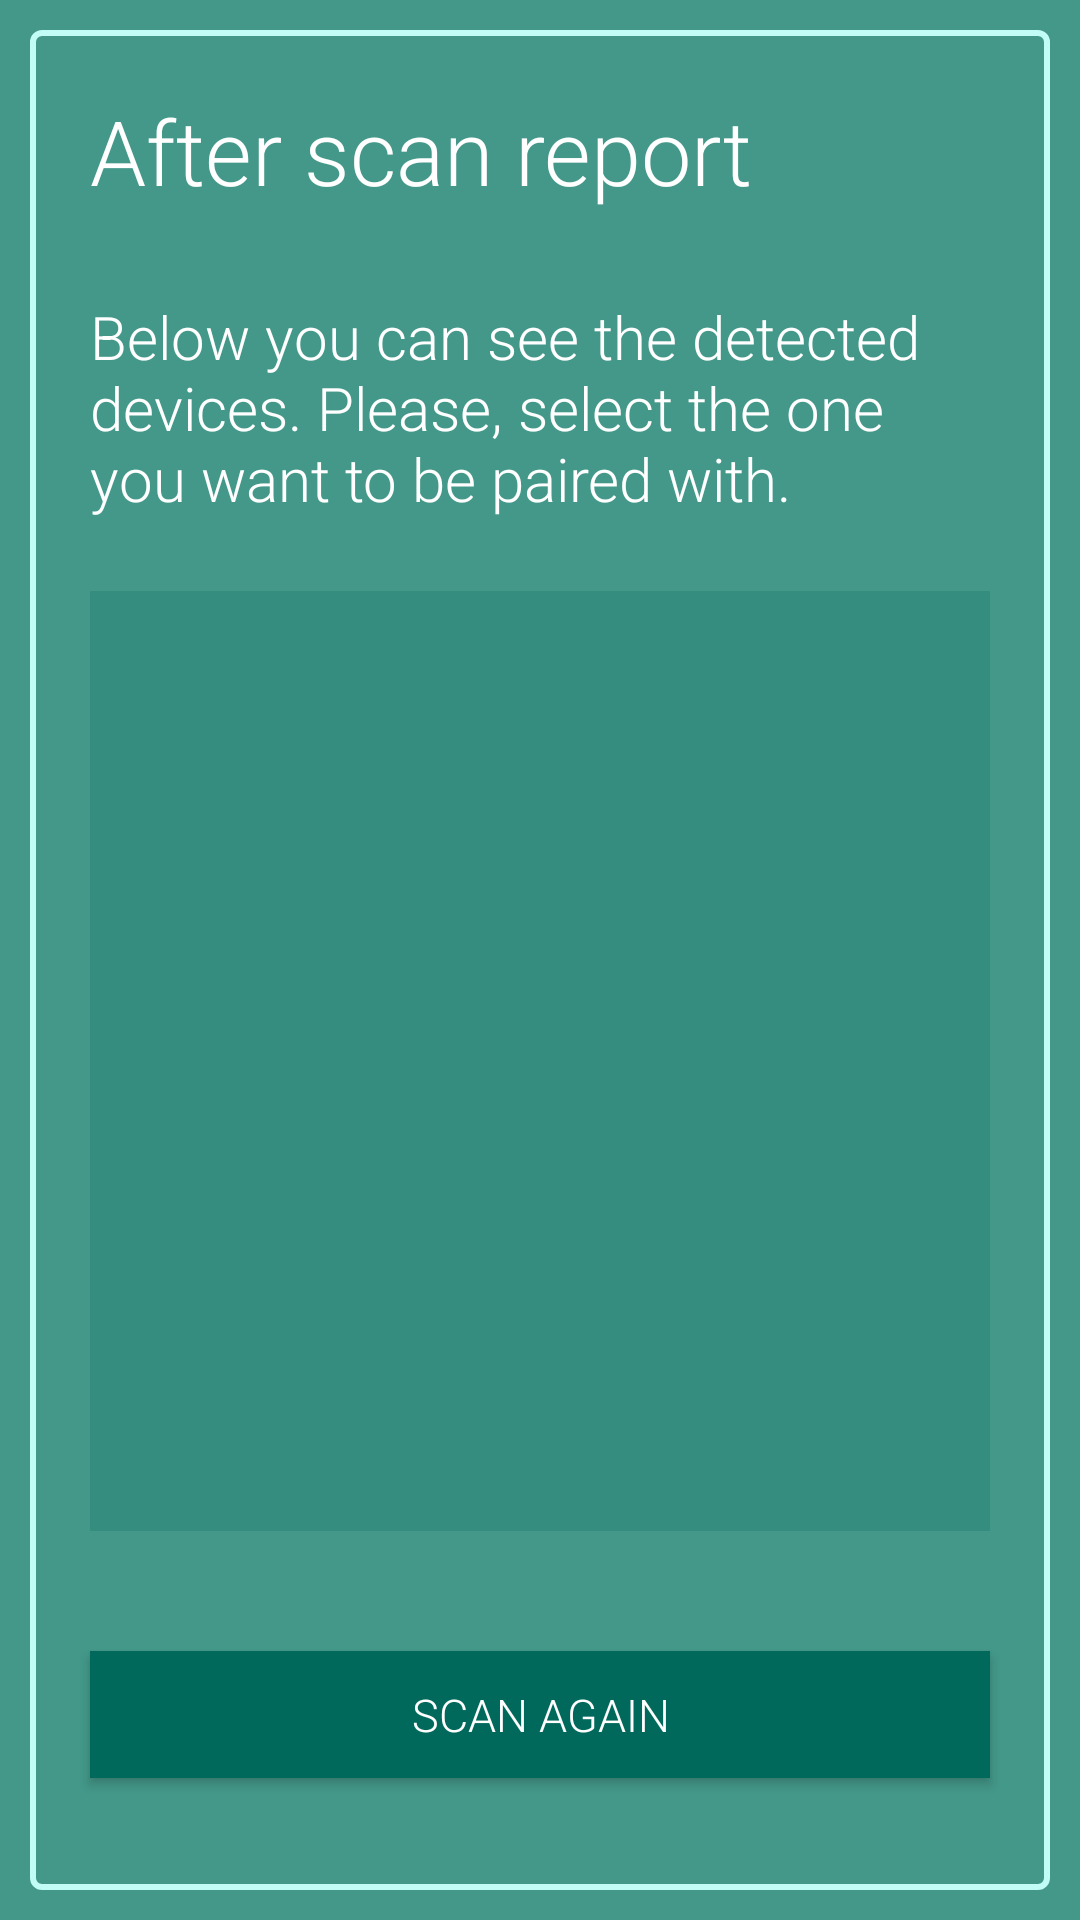

The Android layout XML behind this screen, and the referenced resources:
<!-- AndroidManifest.xml: application theme AppTheme -->
<!-- res/layout/tab_home_step_zero_bis.xml -->
<?xml version="1.0" encoding="utf-8"?>
<LinearLayout
    xmlns:android="http://schemas.android.com/apk/res/android"
    android:layout_width="match_parent"
    android:layout_height="match_parent"
    android:background="@color/application_back">

    <LinearLayout xmlns:android="http://schemas.android.com/apk/res/android"
        android:layout_width="match_parent"
        android:layout_height="match_parent"
        android:layout_margin="10dp"
        android:background="@drawable/cardview_border"
        android:orientation="vertical"
        android:weightSum="10">

        <TextView
            android:id="@+id/bluetooth_devices"
            android:layout_width="match_parent"
            android:layout_height="wrap_content"
            android:layout_margin="20dp"
            android:layout_marginBottom="0dp"
            android:layout_weight="0.2"
            android:fontFamily="@string/font_normal"
            android:text="@string/afterScanReport"
            android:textAppearance="@style/TextAppearance.AppCompat.Title"
            android:textColor="@color/colorPrimaryText"
            android:textSize="@dimen/titleFontSize" />

        <TextView
            android:layout_width="match_parent"
            android:layout_height="wrap_content"
            android:layout_marginLeft="20dp"
            android:layout_marginRight="20dp"
            android:layout_weight="0.1"
            android:fontFamily="@string/font_normal"
            android:text="@string/pairDevice"
            android:textColor="@color/colorPrimaryText"
            android:textSize="@dimen/textFontSize" />

        <LinearLayout
            android:layout_width="match_parent"
            android:layout_height="0px"
            android:layout_weight="8.3">

            <ListView
                android:id="@+id/listDevices"
                android:layout_width="match_parent"
                android:layout_margin="20dp"
                android:layout_height="match_parent"
                android:fontFamily="@string/font_normal"
                android:background="@color/colorPrimaryAlpha"
                android:textColor="@color/colorPrimaryText"
                android:textSize="@dimen/buttonFontSize" />

        </LinearLayout>

        <Button
            android:id="@+id/rescan_button"
            android:layout_width="match_parent"
            android:layout_height="0dp"
            android:layout_margin="20dp"
            android:layout_weight="1"
            android:background="@color/colorPrimary"
            android:fontFamily="@string/font_normal"
            android:text="@string/reScan"
            android:textColor="@color/colorPrimaryText"
            android:textSize="@dimen/buttonFontSize" />

    </LinearLayout>

</LinearLayout>
<!-- resources referenced by this layout -->
<resources>
  <color name="application_back">@color/colorLightPrimary</color>
  <color name="colorPrimary">#FF00695c</color>
  <color name="colorPrimaryAlpha">#3700695c</color>
  <color name="colorPrimaryText">#ffffff</color>
  <dimen name="buttonFontSize">15sp</dimen>
  <dimen name="textFontSize">20sp</dimen>
  <dimen name="titleFontSize">30sp</dimen>
  <!-- drawable cardview_border (drawable) -->
  <shape xmlns:android="http://schemas.android.com/apk/res/android">
      <stroke
          android:width="2dp"
          android:alpha="0.3"
          android:color="@color/borders"/>
      <corners android:radius="3dp" />
  </shape>
  <string name="afterScanReport">After scan report</string>
  <string name="font_normal">sans-serif-light</string>
  <string name="pairDevice">Below you can see the detected devices. Please, select the one you want to be paired with.</string>
  <string name="reScan">Scan again</string>
  <style name="AppTheme" parent="Theme.AppCompat.Light.DarkActionBar">
          
          <item name="colorPrimary">@color/colorPrimary</item>
          <item name="colorPrimaryDark">@color/colorPrimaryDark</item>
          <item name="colorAccent">@color/colorAccent</item>
          <item name="preferenceTheme">@style/AppTheme.Preference</item>
      </style>
  <color name="colorLightPrimary">#FF439889</color>
  <color name="borders">#FFc2fcf7</color>
  <color name="colorPrimaryDark">#FF003d33</color>
  <color name="colorAccent">@color/colorPrimary</color>
  <style name="AppTheme.Preference" parent="@style/PreferenceThemeOverlay">
          <item name="android:textColorPrimary">@color/colorPrimaryText</item>
          <item name="android:textColorSecondary">@color/colorPrimaryText</item>
          <item name="android:buttonTint">@color/colorPrimaryText</item>
      </style>
</resources>
